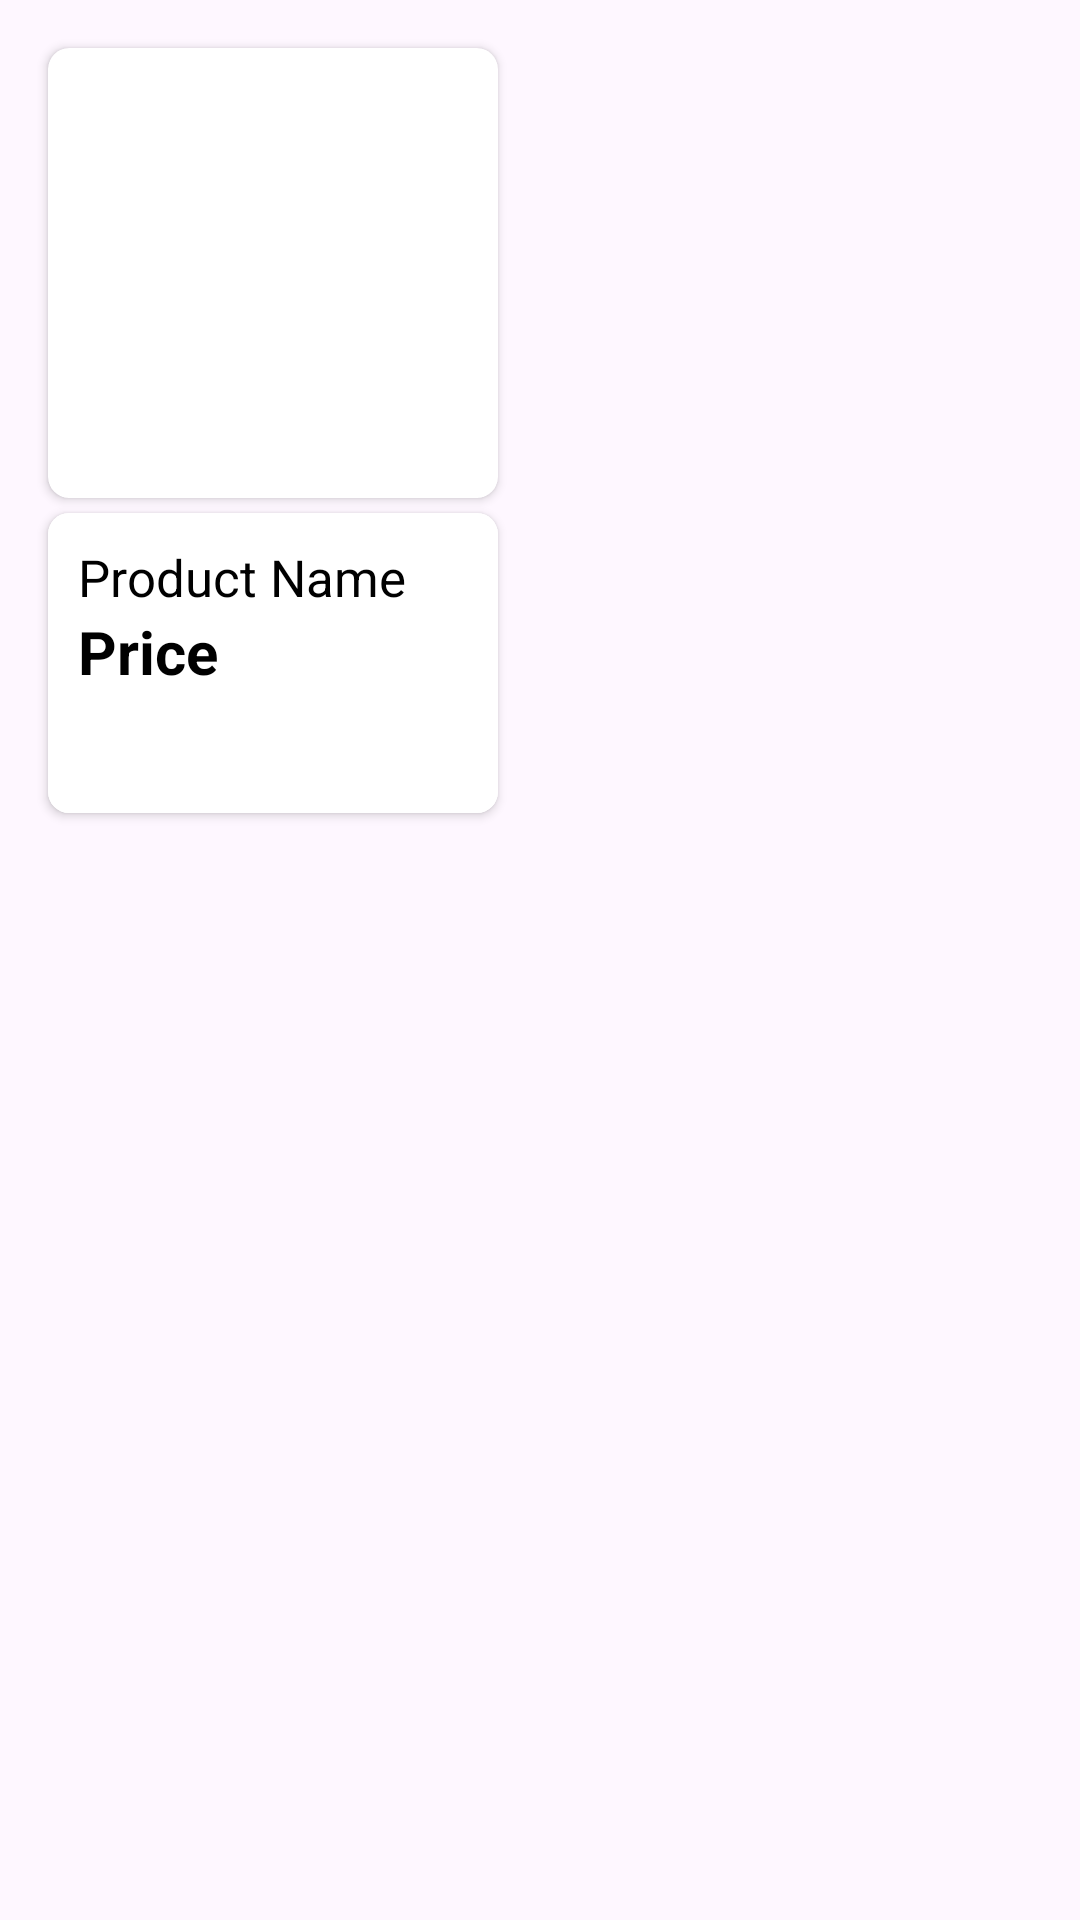

Write the Android layout XML for this screen, with the resource values it uses.
<!-- AndroidManifest.xml: application theme Theme.DogeFoodie -->
<!-- res/layout/product_view.xml -->
<?xml version="1.0" encoding="utf-8"?>
<LinearLayout xmlns:android="http://schemas.android.com/apk/res/android"
    android:layout_width="wrap_content"
    android:layout_height="wrap_content"
    xmlns:app="http://schemas.android.com/apk/res-auto"
    android:orientation="vertical">

    <androidx.cardview.widget.CardView
        android:layout_width="150dp"
        android:layout_height="150dp"
        app:cardCornerRadius="7dp"
        android:elevation="15dp"
        android:layout_marginTop="16dp"
        android:layout_marginEnd="16dp"
        android:layout_marginStart="16dp"
        android:layout_marginBottom="5dp">

        <ImageView
            android:id="@+id/imgViewProduct"
            android:layout_width="match_parent"
            android:layout_height="match_parent"
            android:scaleType="centerCrop"
            android:src="@drawable/ic_launcher_background"/>
    </androidx.cardview.widget.CardView>

    <androidx.cardview.widget.CardView
        android:layout_width="150dp"
        android:layout_height="100dp"
        app:cardCornerRadius="7dp"
        android:elevation="15dp"
        android:layout_marginStart="16dp"
        android:layout_marginEnd="16dp"
        android:layout_marginBottom="16dp">

        <LinearLayout
            android:layout_width="match_parent"
            android:layout_height="match_parent"
            android:orientation="vertical"
            android:background="@color/white"
            android:padding="10dp">

            <TextView
                android:id="@+id/ProductViewName"
                android:layout_width="match_parent"
                android:layout_height="wrap_content"
                android:textColor="@color/black"
                android:textSize="17dp"
                android:text="Product Name"/>
            <TextView
                android:id="@+id/ProductViewPrice"
                android:layout_width="match_parent"
                android:layout_height="match_parent"
                android:textSize="20dp"
                android:textStyle="bold"
                android:textColor="@color/black"
                android:text="Price"/>

        </LinearLayout>
    </androidx.cardview.widget.CardView>

</LinearLayout>
<!-- resources referenced by this layout -->
<resources>
  <color name="black">#FF000000</color>
  <color name="white">#FFFFFFFF</color>
  <style name="Theme.DogeFoodie" parent="Base.Theme.DogeFoodie" />
  <style name="Base.Theme.DogeFoodie" parent="Theme.Material3.DayNight.NoActionBar">
          
          
      </style>
</resources>
